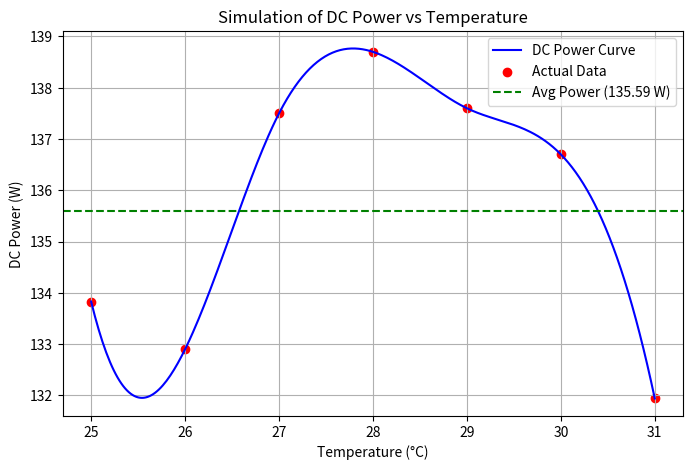

The matplotlib source for this figure:
import numpy as np
import matplotlib.pyplot as plt
from scipy.interpolate import make_interp_spline

# Given Data
temperature = np.array([25, 26, 27, 28, 29, 30, 31])
dc_power = np.array([133.83, 132.9, 137.5, 138.7, 137.6, 136.7, 131.94])

# Create smooth interpolation
x_smooth = np.linspace(temperature.min(), temperature.max(), 300)
spline = make_interp_spline(temperature, dc_power, k=3)
y_smooth = spline(x_smooth)

# Plot
plt.figure(figsize=(8,5))
plt.plot(x_smooth, y_smooth, label="DC Power Curve", color='b')
plt.scatter(temperature, dc_power, color='r', label="Actual Data")
plt.axhline(y=np.mean(dc_power), color='g', linestyle='--', label="Avg Power (135.59 W)")

plt.xlabel("Temperature (°C)")
plt.ylabel("DC Power (W)")
plt.title("Simulation of DC Power vs Temperature")
plt.legend()
plt.grid(True)
plt.show()
